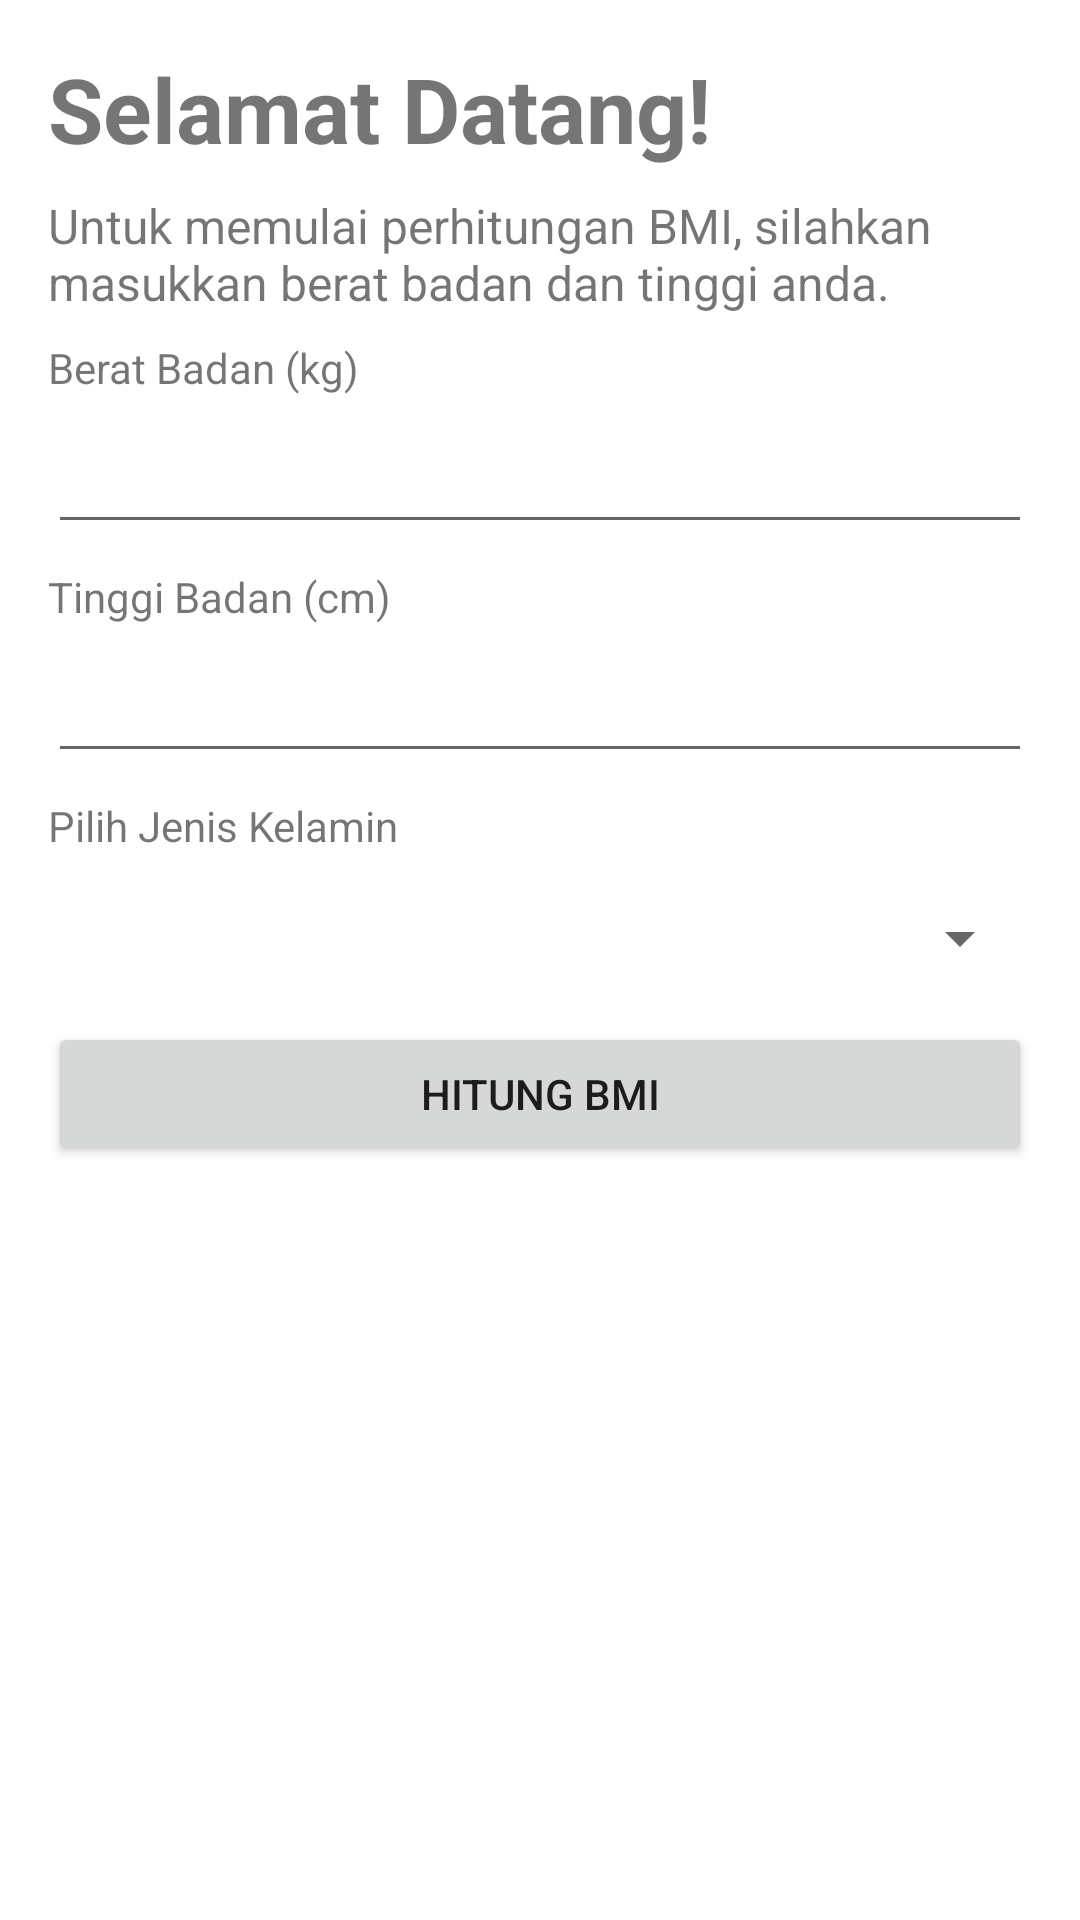

Here is an Android app screen rendered from its layout file. Give the layout XML and the strings, colors and styles it references.
<!-- AndroidManifest.xml: application theme Theme.AplikasiBMI -->
<!-- res/layout/activity_home.xml -->
<?xml version="1.0" encoding="utf-8"?>
<LinearLayout xmlns:android="http://schemas.android.com/apk/res/android"
    xmlns:app="http://schemas.android.com/apk/res-auto"
    xmlns:tools="http://schemas.android.com/tools"
    android:layout_width="match_parent"
    android:layout_height="match_parent"
    android:padding="16dp"
    android:orientation="vertical"
    tools:context=".HomeActivity">

    <TextView
        android:layout_width="match_parent"
        android:layout_height="wrap_content"
        android:text="@string/selamat_datang"
        android:textSize="30sp"
        android:textStyle="bold"
        />

    <TextView
        android:layout_width="match_parent"
        android:layout_height="wrap_content"
        android:layout_marginVertical="8dp"
        android:textSize="16sp"
        android:text="@string/pesan"
        />

    <TextView
        android:layout_width="match_parent"
        android:layout_height="wrap_content"
        android:text="@string/berat"/>

    <EditText
        android:id="@+id/beratBadan"
        android:layout_width="match_parent"
        android:layout_height="wrap_content"
        android:inputType="numberDecimal"
        android:layout_marginVertical="8dp"
        />

    <TextView
        android:layout_width="match_parent"
        android:layout_height="wrap_content"
        android:text="@string/tinggi"
        android:lines="1"
        />

    <EditText
        android:id="@+id/tinggiBadan"
        android:layout_width="match_parent"
        android:layout_height="wrap_content"
        android:inputType="numberDecimal"
        android:lines="1"
        android:layout_marginVertical="8dp"
        />

    <TextView
        android:layout_width="match_parent"
        android:layout_height="wrap_content"
        android:text="@string/pilih_jenis_kelamin"
        android:lines="1"
        />

    <Spinner
        android:id="@+id/jeniskelamin"
        android:layout_width="match_parent"
        android:layout_height="wrap_content"
        android:layout_marginVertical="16dp"
        />

    <Button
        android:id="@+id/btnHitung"
        android:layout_width="match_parent"
        android:layout_height="wrap_content"
        android:text="@string/placeholder"
        />

    <TextView
        android:id="@+id/tvHasil"
        android:layout_width="match_parent"
        android:layout_height="wrap_content"
        android:gravity="center"
        android:layout_marginVertical="12dp"
        android:textAlignment="center"
        android:textSize="20sp"
        android:textStyle="bold"
        />

    <TextView
        android:id="@+id/tvHasilKedua"
        android:layout_width="match_parent"
        android:layout_height="wrap_content"
        android:textAlignment="center"
        android:textSize="16sp"
        />

</LinearLayout>
<!-- resources referenced by this layout -->
<resources>
  <string name="berat">Berat Badan (kg)</string>
  <string name="pesan">Untuk memulai perhitungan BMI, silahkan masukkan berat badan dan tinggi anda.</string>
  <string name="pilih_jenis_kelamin">Pilih Jenis Kelamin</string>
  <string name="placeholder">Hitung BMI</string>
  <string name="selamat_datang">Selamat Datang!</string>
  <string name="tinggi">Tinggi Badan (cm)</string>
  <style name="Theme.AplikasiBMI" parent="Theme.MaterialComponents.DayNight.DarkActionBar">
          
          <item name="colorPrimary">@color/purple_500</item>
          <item name="colorPrimaryVariant">@color/purple_700</item>
          <item name="colorOnPrimary">@color/white</item>
          
          <item name="colorSecondary">@color/teal_200</item>
          <item name="colorSecondaryVariant">@color/teal_700</item>
          <item name="colorOnSecondary">@color/black</item>
          
          <item name="android:statusBarColor" tools:targetApi="l">?attr/colorPrimaryVariant</item>
          
      </style>
  <!-- not gathered from this repository: default colours our renderer supplied (Android Studio template values) -->
  <color name="purple_500">#FF6200EE</color>
  <color name="purple_700">#FF3700B3</color>
  <color name="teal_200">#FF03DAC5</color>
  <color name="teal_700">#FF018786</color>
  <color name="black">#FF000000</color>
  <color name="white">#FFFFFFFF</color>
</resources>
